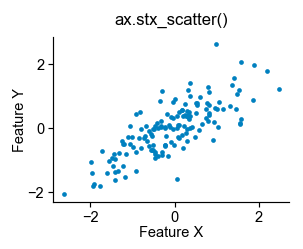

The table this chart was drawn from, first rows:
ax-row-0-col-0_trace-id-feature-correlat…, ax-row-0-col-0_trace-id-feature-correlat…
0.4967, 0.4729
-0.1383, 0.07644
0.6477, 0.1134
1.523, 1.182
-0.2342, -0.01737
-0.2341, -0.5211
1.579, 2.038
0.7674, 0.7741
-0.4695, -0.9243
0.5426, 0.7081
-0.4634, -0.8117
-0.4657, 0.06753
0.242, 0.7487
-1.913, -1.75
-1.725, -0.7258
-0.5623, -0.1872
-1.013, -0.298
0.3142, 1.168
-0.908, -0.7583
-1.412, -1.365
1.466, 0.5812
-0.2258, -0.5659
0.06753, 0.008719
-1.425, -0.8267
-0.5444, -0.2427
0.1109, 0.4912
-1.151, -0.7992
0.3757, 0.9898
-0.6006, -0.5528
-0.2917, 1.156
-0.6017, -0.1084
1.852, 0.868
-0.0135, -0.5449
-1.058, -0.4992
0.8225, 0.4641
-1.221, -0.4976
0.2089, 0.3828
-1.96, -1.408
-1.328, -1.353
0.1969, -0.6196
0.7385, 0.2937
0.1714, 0.5482
-0.1156, 0.02609
-0.3011, -0.8336
-1.479, -0.9484
-0.7198, -0.3112
-0.4606, -0.7644
1.057, 0.8168
0.3436, 0.2696
-1.763, -1.806
0.3241, 0.4058
-0.3851, 0.01083
-0.6769, 0.06768
0.6117, 0.9551
1.031, 0.03286
0.9313, 0.183
-0.8392, -0.3299
-0.3092, 0.04044
0.3313, 0.4894
0.9755, 2.609
... 90 more rows
